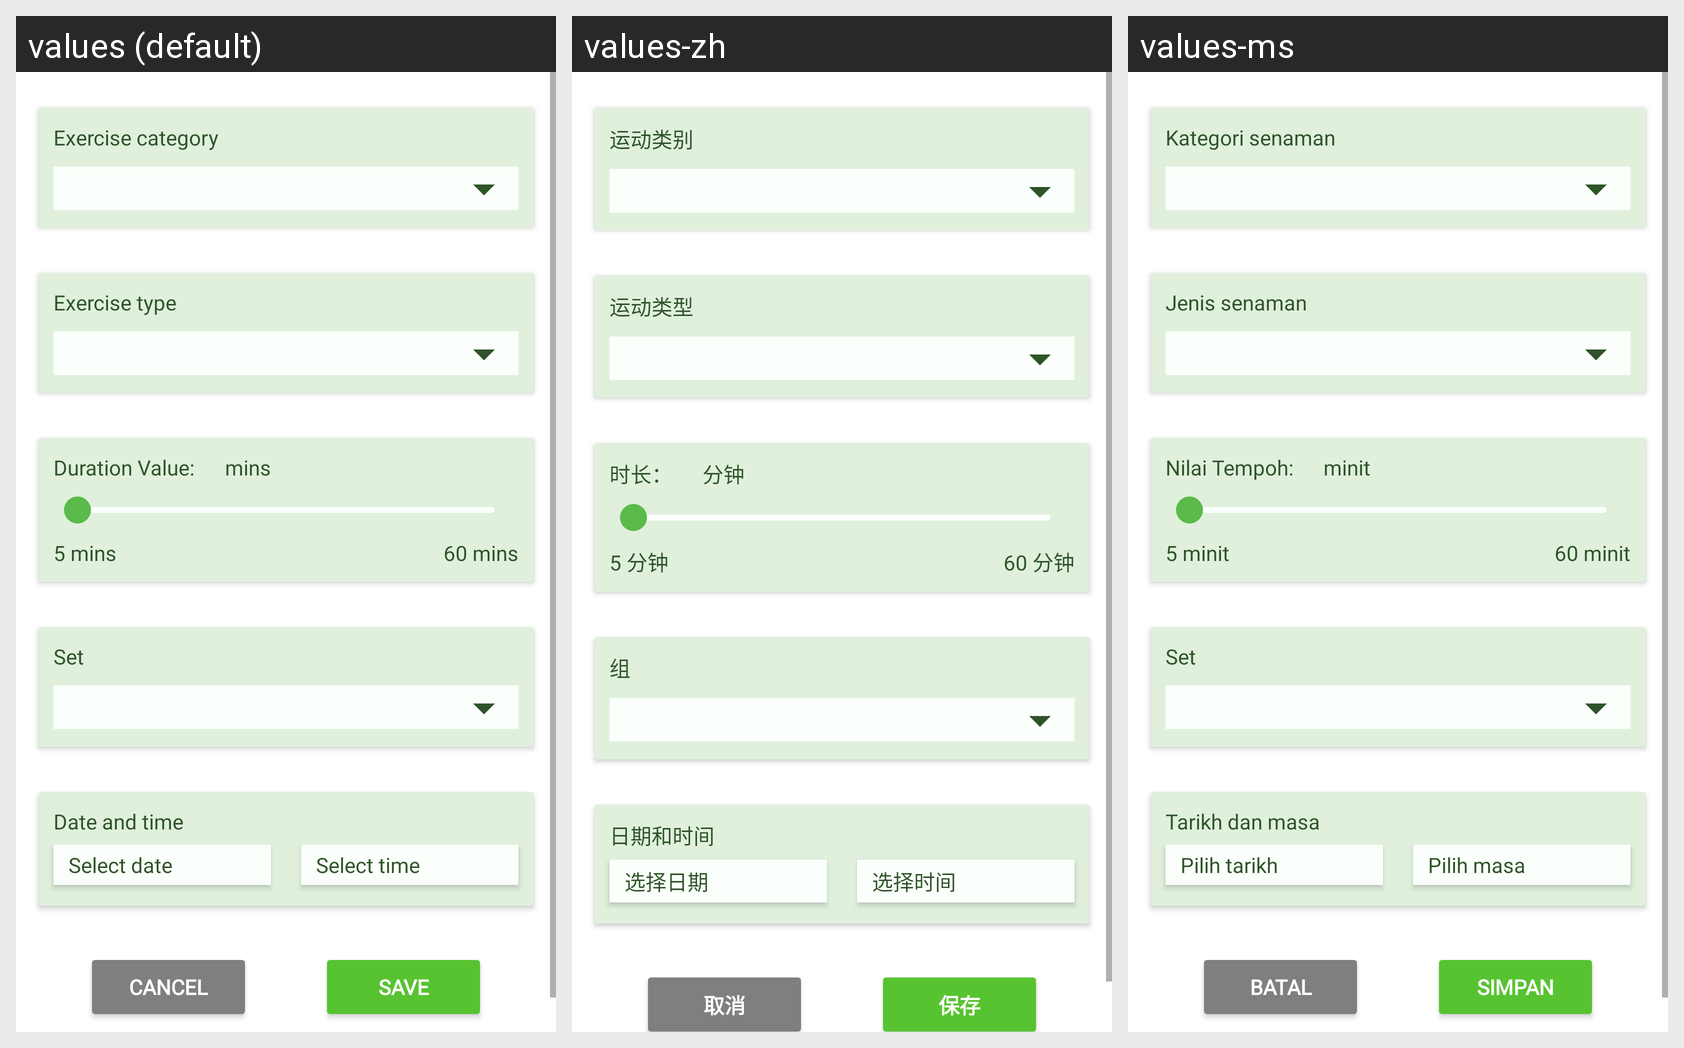

Translations of the strings shown on this Android screen, per locale in the grid:
Android screen res/layout/fragment_add_exec.xml rendered under 3 locales, left to right: values (default), values-zh, values-ms. Device: Nexus 5 (rendered at 1080×1920; each locale shown at half size, 540×960, under a caption strip naming it); theme AppTheme.
Strings drawn on this screen, with the default value and each locale's value (text and hints the layout hard-codes, and strings that could not be matched under every locale, appear in the picture but are not listed):

exercise_category
  values: Exercise category
  values-zh: 运动类别
  values-ms: Kategori senaman

exercise_type
  values: Exercise type
  values-zh: 运动类型
  values-ms: Jenis senaman

duration
  values: Duration Value:
  values-zh: 时长：
  values-ms: Nilai Tempoh:

duration_mins
  values: mins
  values-zh: 分钟
  values-ms: minit

duration_start
  values: 5 mins
  values-zh: 5 分钟
  values-ms: 5 minit

duration_end
  values: 60 mins
  values-zh: 60 分钟
  values-ms: 60 minit

set
  values: Set
  values-zh: 组
  values-ms: Set

date_and_time
  values: Date and time
  values-zh: 日期和时间
  values-ms: Tarikh dan masa

select_date
  values: Select date
  values-zh: 选择日期
  values-ms: Pilih tarikh

select_time
  values: Select time
  values-zh: 选择时间
  values-ms: Pilih masa

button_cancel
  values: CANCEL
  values-zh: 取消
  values-ms: BATAL

button_save
  values: SAVE
  values-zh: 保存
  values-ms: SIMPAN
